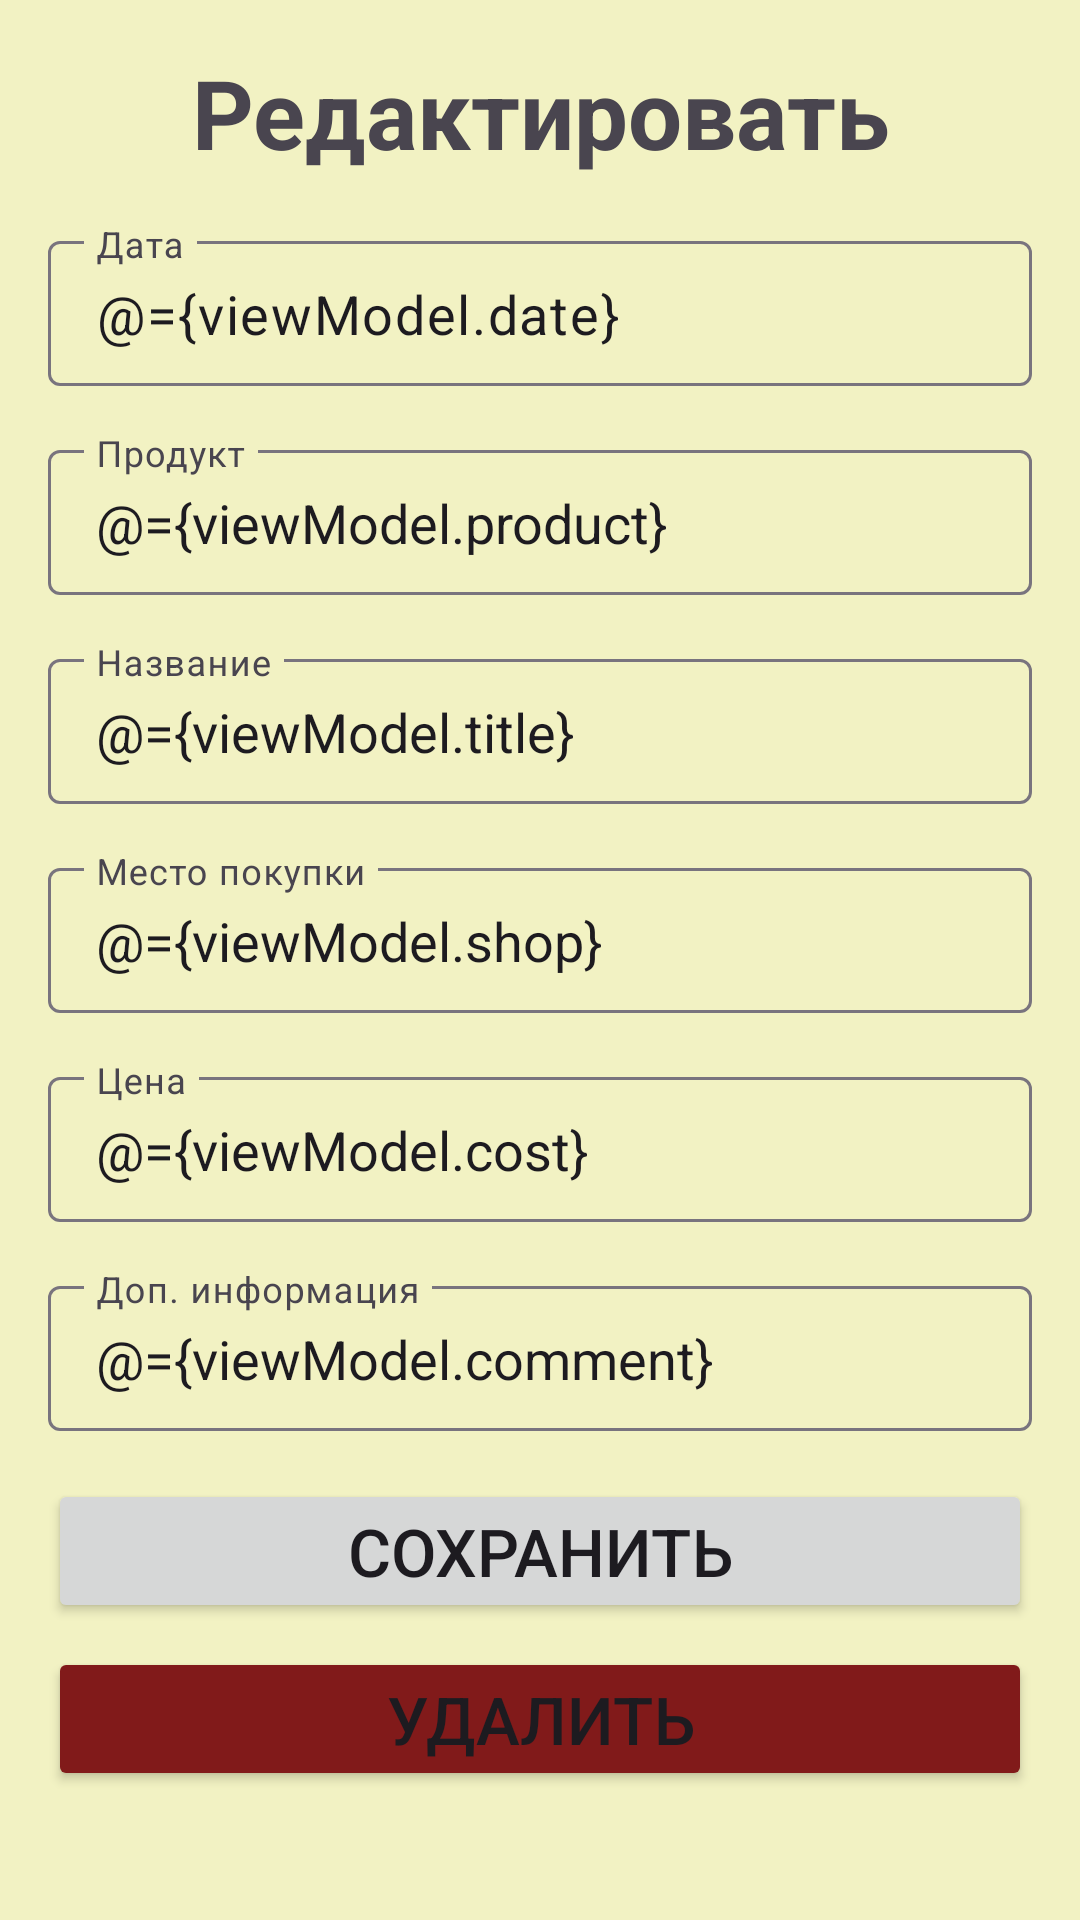

Produce the Android XML layout that renders to this screen, including the resource entries it uses.
<!-- AndroidManifest.xml: application theme Theme.CostMemories -->
<!-- res/layout/fragment_edit_purchase.xml -->
<?xml version="1.0" encoding="utf-8"?>
<layout xmlns:android="http://schemas.android.com/apk/res/android"
    xmlns:app="http://schemas.android.com/apk/res-auto"
    xmlns:tools="http://schemas.android.com/tools"
    tools:context=".ui.edit_purchase.view.EditPurchaseFragment">

    <data>

        <variable
            name="viewModel"
            type="com.ksv.costmemories.ui.edit_purchase.model.EditPurchaseViewModel" />
    </data>

    <ScrollView
        android:layout_width="match_parent"
        android:layout_height="match_parent"
        android:background="@color/edit_purchase_background"
        android:padding="16dp">

        <LinearLayout
            android:layout_width="match_parent"
            android:layout_height="wrap_content"
            android:orientation="vertical">

            <TextView
                android:layout_width="match_parent"
                android:layout_height="wrap_content"
                android:text="@string/edit_purchase_caption"
                android:textAlignment="center"
                android:textSize="32sp"
                android:textStyle="bold" />

            <com.google.android.material.textfield.TextInputLayout
                android:layout_width="match_parent"
                android:layout_height="wrap_content"
                android:layout_marginTop="16dp"
                android:hint="@string/date_edit_hint">

                <androidx.appcompat.widget.AppCompatEditText
                    android:id="@+id/date"
                    android:layout_width="match_parent"
                    android:layout_height="wrap_content"
                    android:cursorVisible="false"
                    android:focusable="false"
                    android:focusableInTouchMode="false"
                    android:inputType="date"
                    android:onClick="@{()->viewModel.onDateClick()}"
                    android:paddingHorizontal="16dp"
                    android:paddingVertical="12dp"
                    android:text="@={viewModel.date}"
                    android:textSize="18sp" />
            </com.google.android.material.textfield.TextInputLayout>
            

            <com.google.android.material.textfield.TextInputLayout
                android:layout_width="match_parent"
                android:layout_height="wrap_content"
                android:layout_marginTop="16dp"
                android:hint="@string/product_edit_hint">

                <androidx.appcompat.widget.AppCompatAutoCompleteTextView
                    android:id="@+id/product"
                    android:layout_width="match_parent"
                    android:layout_height="wrap_content"
                    android:imeOptions="actionNext"
                    android:inputType="textCapSentences"
                    android:paddingHorizontal="16dp"
                    android:paddingVertical="12dp"
                    android:text="@={viewModel.product}"
                    android:textSize="18sp"
                    app:endIconMode="clear_text" />
            </com.google.android.material.textfield.TextInputLayout>

            <com.google.android.material.textfield.TextInputLayout
                android:layout_width="match_parent"
                android:layout_height="wrap_content"
                android:layout_marginTop="16dp"
                android:hint="@string/title_edit_hint">

                <androidx.appcompat.widget.AppCompatAutoCompleteTextView
                    android:id="@+id/title"
                    android:layout_width="match_parent"
                    android:layout_height="wrap_content"
                    android:imeOptions="actionNext"
                    android:inputType="textCapSentences"
                    android:paddingHorizontal="16dp"
                    android:paddingVertical="12dp"
                    android:text="@={viewModel.title}"
                    android:textSize="18sp"
                    app:endIconMode="clear_text" />
            </com.google.android.material.textfield.TextInputLayout>

            <com.google.android.material.textfield.TextInputLayout
                android:layout_width="match_parent"
                android:layout_height="wrap_content"
                android:layout_marginTop="16dp"
                android:hint="@string/shop_edit_hint">

                <androidx.appcompat.widget.AppCompatAutoCompleteTextView
                    android:id="@+id/shop"
                    android:layout_width="match_parent"
                    android:layout_height="wrap_content"
                    android:imeOptions="actionNext"
                    android:inputType="textCapSentences"
                    android:paddingHorizontal="16dp"
                    android:paddingVertical="12dp"
                    android:text="@={viewModel.shop}"
                    android:textSize="18sp"
                    app:endIconMode="clear_text" />
            </com.google.android.material.textfield.TextInputLayout>

            <com.google.android.material.textfield.TextInputLayout
                android:layout_width="match_parent"
                android:layout_height="wrap_content"
                android:layout_marginTop="16dp"
                android:hint="@string/cost_edit_hint">

                <androidx.appcompat.widget.AppCompatAutoCompleteTextView
                    android:id="@+id/cost"
                    android:layout_width="match_parent"
                    android:layout_height="wrap_content"
                    android:imeOptions="actionNext"
                    android:inputType="number"
                    android:paddingHorizontal="16dp"
                    android:paddingVertical="12dp"
                    android:text="@={viewModel.cost}"
                    android:textSize="18sp"
                    app:endIconMode="clear_text" />
            </com.google.android.material.textfield.TextInputLayout>

            <com.google.android.material.textfield.TextInputLayout
                android:layout_width="match_parent"
                android:layout_height="wrap_content"
                android:layout_marginTop="16dp"
                android:hint="@string/comment_edit_hint">

                <androidx.appcompat.widget.AppCompatAutoCompleteTextView
                    android:id="@+id/comment"
                    android:layout_width="match_parent"
                    android:layout_height="wrap_content"
                    android:imeOptions="actionDone"
                    android:inputType="text"
                    android:paddingHorizontal="16dp"
                    android:paddingVertical="12dp"
                    android:text="@={viewModel.comment}"
                    android:textSize="18sp"
                    app:endIconMode="clear_text" />
            </com.google.android.material.textfield.TextInputLayout>

            <Button
                android:layout_width="match_parent"
                android:layout_height="wrap_content"
                android:layout_marginTop="16dp"
                android:onClick="@{() -> viewModel.onSaveClick()}"
                android:paddingVertical="8dp"
                android:text="@string/purchase_edit_save"
                android:textAllCaps="true"
                android:textSize="22sp" />

            <Button
                android:layout_width="match_parent"
                android:layout_height="wrap_content"
                android:layout_marginTop="8dp"
                android:backgroundTint="#811A1A"
                android:onClick="@{() -> viewModel.onDeleteClick()}"
                android:paddingVertical="8dp"
                android:text="@string/purchase_edit_delete"
                android:textAllCaps="true"
                android:textSize="22sp" />

        </LinearLayout>
    </ScrollView>
</layout>
<!-- resources referenced by this layout -->
<resources>
  <color name="edit_purchase_background">#F2F2C3</color>
  <string name="comment_edit_hint">Доп. информация</string>
  <string name="cost_edit_hint">Цена</string>
  <string name="date_edit_hint">Дата</string>
  <string name="edit_purchase_caption">Редактировать</string>
  <string name="product_edit_hint">Продукт</string>
  <string name="purchase_edit_delete">Удалить</string>
  <string name="purchase_edit_save">Сохранить</string>
  <string name="shop_edit_hint">Место покупки</string>
  <string name="title_edit_hint">Название</string>
  <style name="Theme.CostMemories" parent="Base.Theme.CostMemories">
          <item name="colorPrimary">@color/primary</item>
      </style>
  <style name="Base.Theme.CostMemories" parent="Theme.Material3.DayNight.NoActionBar">
          
          
      </style>
  <color name="primary">#165281</color>
</resources>
